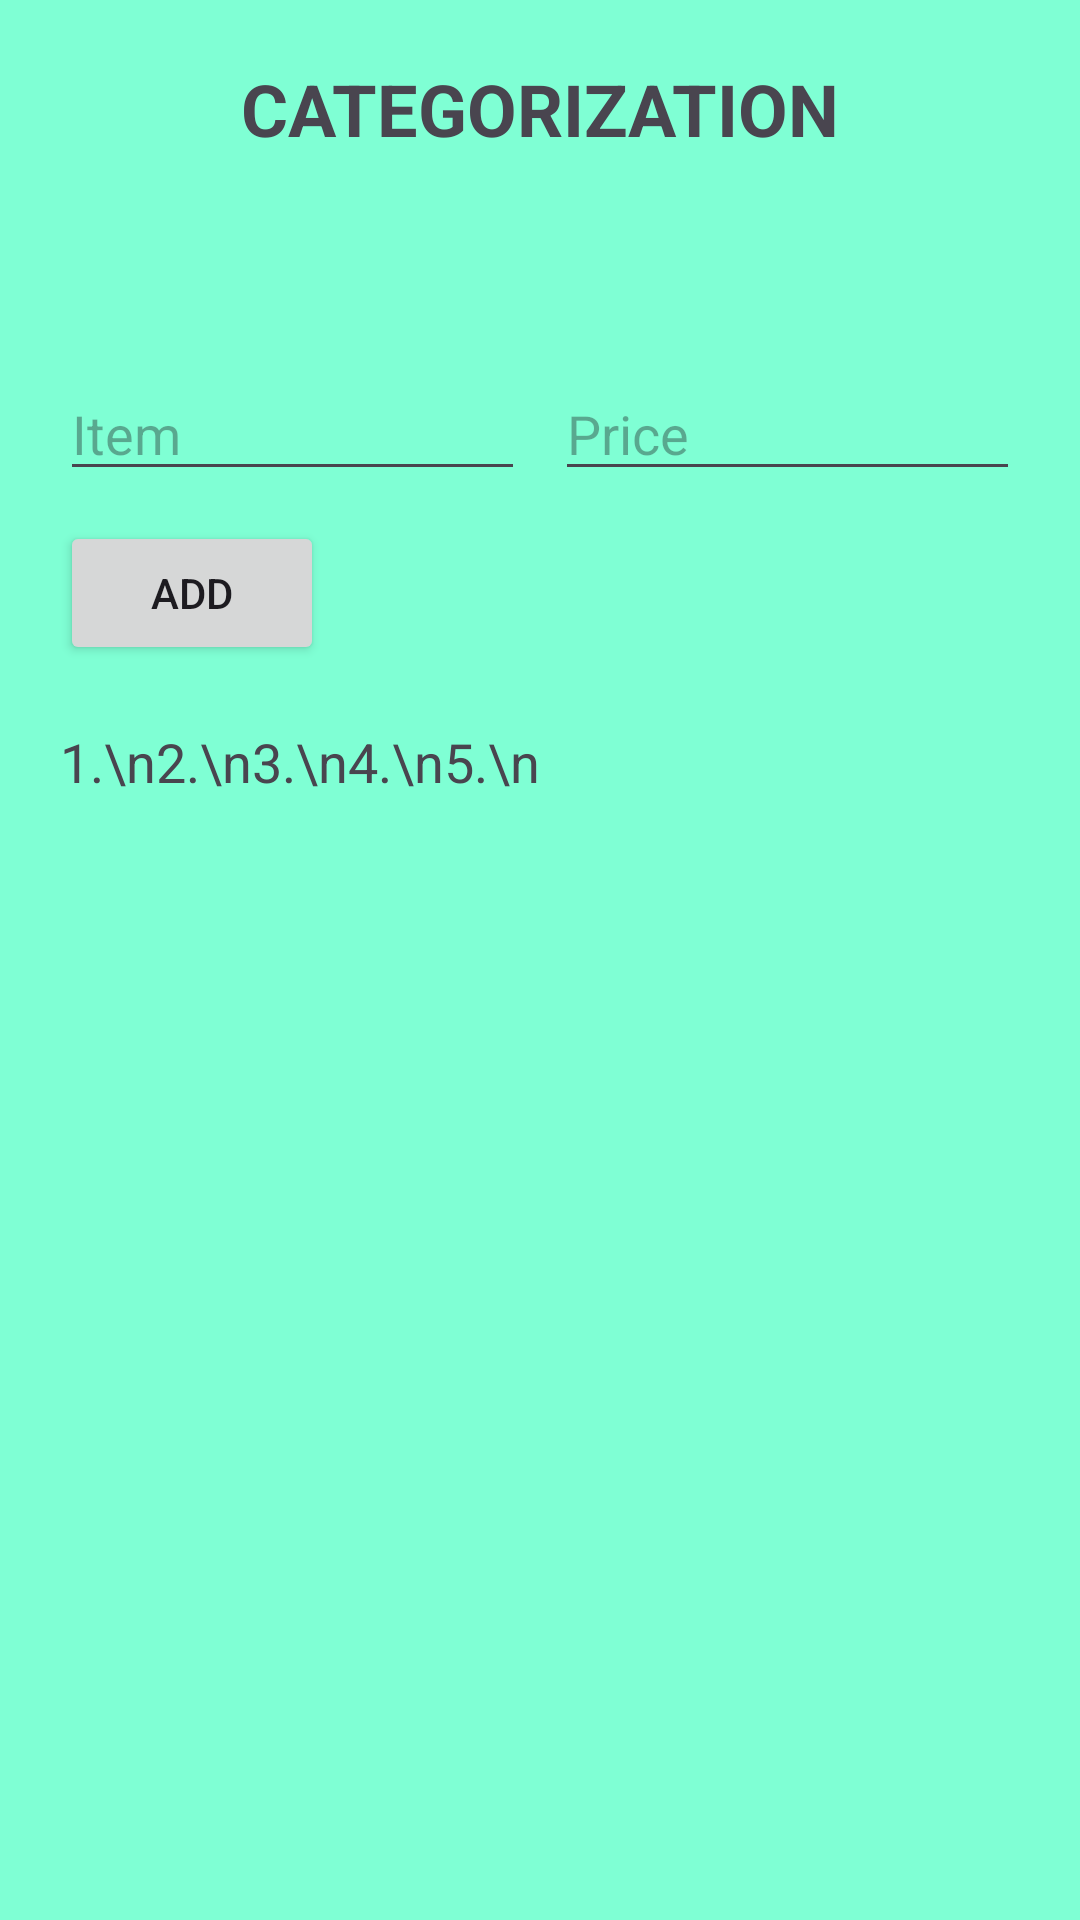

Layout XML and referenced resources for this Android screen:
<!-- AndroidManifest.xml: application theme Theme.Transaction -->
<!-- res/layout/activity_category.xml -->
<?xml version="1.0" encoding="utf-8"?>
<LinearLayout xmlns:android="http://schemas.android.com/apk/res/android"
    android:orientation="vertical"
    android:padding="20dp"
    android:background="#7FFFD4"
    android:layout_width="match_parent"
    android:layout_height="match_parent">

    <TextView
        android:text="CATEGORIZATION"
        android:textSize="24sp"
        android:textStyle="bold"
        android:layout_gravity="center"
        android:layout_width="wrap_content"
        android:layout_height="wrap_content"/>

    <ImageButton
        android:id="@+id/btnBack"
        android:src="@drawable/outline_arrow_back_24"
        android:background="@android:color/transparent"
        android:layout_marginTop="10dp"
        android:layout_width="40dp"
        android:layout_height="40dp"/>

    <LinearLayout
        android:orientation="horizontal"
        android:layout_marginTop="20dp"
        android:layout_width="match_parent"
        android:layout_height="wrap_content">

        <EditText
            android:id="@+id/etItem"
            android:hint="Item"
            android:layout_weight="1"
            android:layout_width="0dp"
            android:layout_height="wrap_content"/>

        <EditText
            android:id="@+id/etPrice"
            android:hint="Price"
            android:inputType="number"
            android:layout_weight="1"
            android:layout_marginLeft="10dp"
            android:layout_width="0dp"
            android:layout_height="wrap_content"/>
    </LinearLayout>

    <Button
        android:id="@+id/btnAdd"
        android:text="Add"
        android:layout_marginTop="10dp"
        android:layout_width="wrap_content"
        android:layout_height="wrap_content"/>

    <TextView
        android:id="@+id/listArea"
        android:text="1.\n2.\n3.\n4.\n5.\n"
        android:textSize="18sp"
        android:layout_marginTop="20dp"
        android:layout_width="match_parent"
        android:layout_height="wrap_content"/>
</LinearLayout>
<!-- resources referenced by this layout -->
<resources>
  <style name="Theme.Transaction" parent="Theme.Material3.DayNight.NoActionBar">
          
          <item name="colorPrimary">@color/purple_500</item>
          <item name="colorPrimaryVariant">@color/purple_700</item>
          <item name="colorOnPrimary">@color/white</item>
          <item name="colorSecondary">@color/teal_200</item>
          <item name="colorOnSecondary">@color/black</item>
      </style>
  <color name="purple_500">#6200EE</color>
  <color name="purple_700">#3700B3</color>
  <color name="white">#FFFFFF</color>
  <color name="teal_200">#03DAC5</color>
  <color name="black">#000000</color>
</resources>
